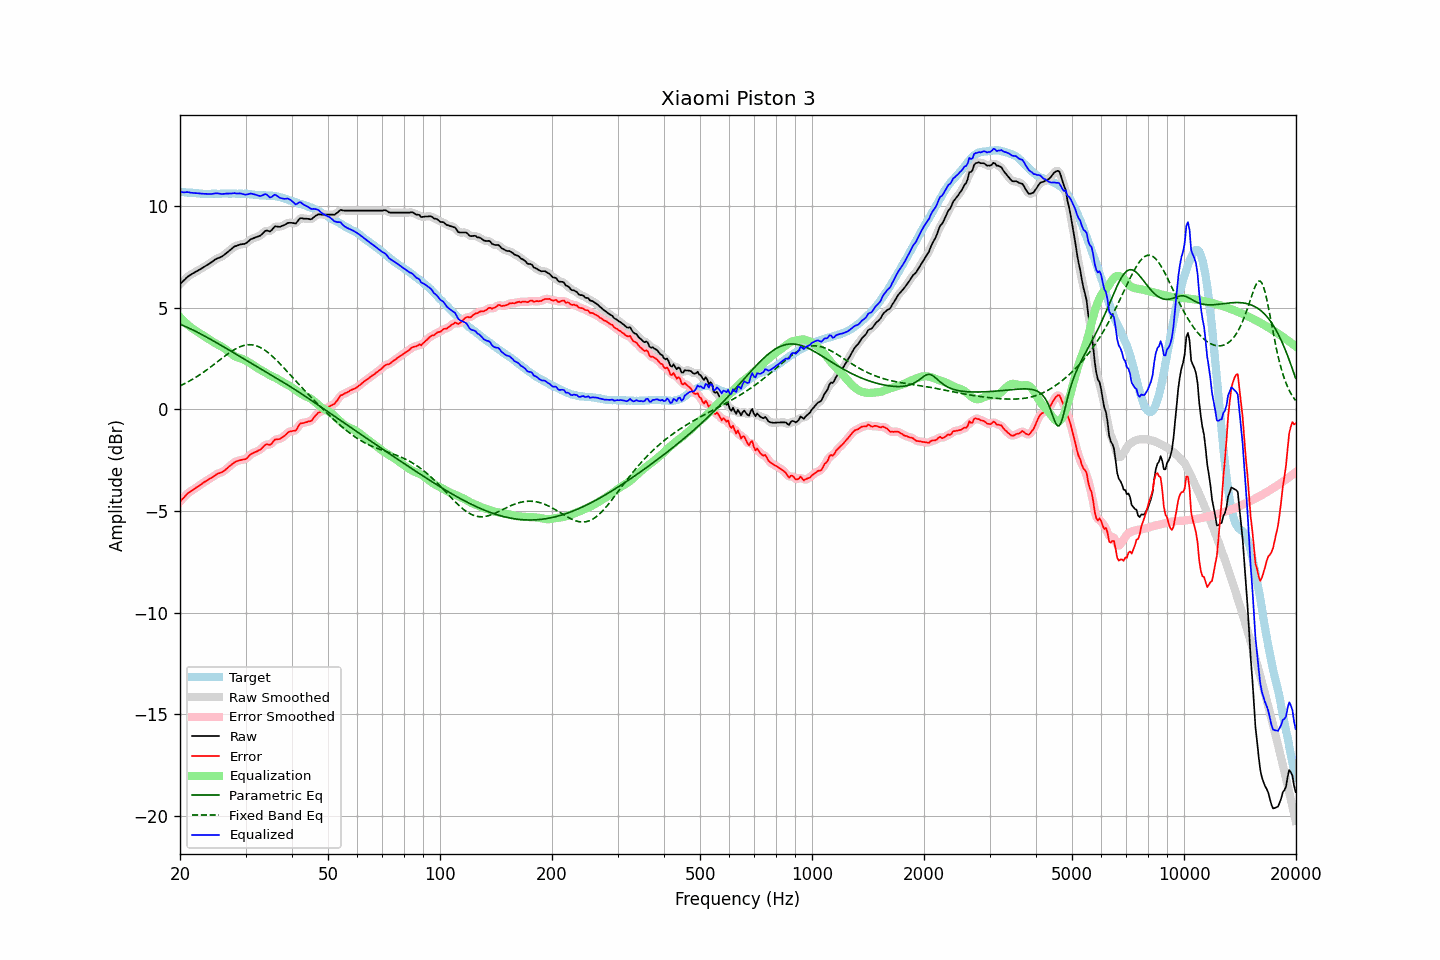

Data behind this chart, as committed beside it:
frequency, raw, error, smoothed, error_smoothed, equalization, parametric_eq, fixed_band_eq, equalized_raw, equalized_smoothed, target
20.00, 6.16, -4.54, 6.15, -4.55, 4.53, 4.19, 1.15, 10.69, 10.69, 10.70
20.20, 6.24, -4.45, 6.24, -4.46, 4.45, 4.15, 1.19, 10.69, 10.69, 10.69
20.40, 6.31, -4.37, 6.32, -4.37, 4.37, 4.12, 1.23, 10.68, 10.68, 10.68
20.61, 6.39, -4.30, 6.39, -4.29, 4.29, 4.09, 1.27, 10.68, 10.68, 10.68
20.81, 6.47, -4.19, 6.46, -4.20, 4.22, 4.05, 1.31, 10.69, 10.68, 10.66
21.02, 6.54, -4.12, 6.53, -4.13, 4.15, 4.01, 1.35, 10.69, 10.68, 10.66
21.23, 6.59, -4.06, 6.59, -4.07, 4.08, 3.98, 1.40, 10.67, 10.67, 10.65
21.44, 6.64, -4.02, 6.64, -4.02, 4.02, 3.94, 1.44, 10.65, 10.66, 10.66
21.66, 6.69, -3.97, 6.69, -3.96, 3.96, 3.90, 1.49, 10.65, 10.65, 10.65
21.87, 6.73, -3.91, 6.73, -3.91, 3.91, 3.86, 1.53, 10.64, 10.64, 10.64
22.09, 6.78, -3.85, 6.78, -3.86, 3.86, 3.82, 1.58, 10.63, 10.63, 10.63
22.31, 6.82, -3.81, 6.82, -3.81, 3.80, 3.78, 1.63, 10.62, 10.62, 10.63
22.54, 6.87, -3.76, 6.86, -3.76, 3.75, 3.74, 1.68, 10.62, 10.62, 10.62
22.76, 6.91, -3.70, 6.91, -3.70, 3.70, 3.70, 1.74, 10.61, 10.61, 10.61
22.99, 6.96, -3.64, 6.96, -3.65, 3.65, 3.66, 1.79, 10.60, 10.61, 10.60
23.22, 7.01, -3.58, 7.01, -3.59, 3.60, 3.62, 1.85, 10.60, 10.60, 10.59
23.45, 7.06, -3.54, 7.06, -3.54, 3.54, 3.57, 1.90, 10.60, 10.60, 10.60
23.69, 7.11, -3.49, 7.10, -3.49, 3.49, 3.53, 1.96, 10.60, 10.60, 10.59
23.92, 7.15, -3.44, 7.15, -3.44, 3.44, 3.49, 2.02, 10.59, 10.59, 10.59
24.16, 7.21, -3.39, 7.20, -3.40, 3.39, 3.44, 2.08, 10.60, 10.59, 10.60
24.40, 7.26, -3.35, 7.26, -3.35, 3.34, 3.40, 2.14, 10.60, 10.60, 10.61
24.65, 7.32, -3.30, 7.32, -3.29, 3.29, 3.35, 2.20, 10.61, 10.61, 10.61
24.89, 7.38, -3.23, 7.37, -3.24, 3.25, 3.31, 2.26, 10.63, 10.62, 10.61
25.14, 7.42, -3.18, 7.42, -3.19, 3.21, 3.26, 2.32, 10.63, 10.62, 10.60
25.39, 7.45, -3.15, 7.45, -3.15, 3.17, 3.22, 2.38, 10.62, 10.62, 10.60
25.65, 7.48, -3.12, 7.48, -3.13, 3.12, 3.17, 2.44, 10.60, 10.60, 10.60
25.91, 7.52, -3.10, 7.52, -3.09, 3.08, 3.13, 2.50, 10.59, 10.60, 10.61
26.16, 7.57, -3.05, 7.57, -3.05, 3.03, 3.08, 2.57, 10.60, 10.60, 10.62
26.43, 7.63, -3.00, 7.63, -2.99, 2.98, 3.03, 2.62, 10.60, 10.60, 10.62
26.69, 7.70, -2.92, 7.69, -2.93, 2.92, 2.99, 2.68, 10.62, 10.61, 10.62
26.96, 7.76, -2.86, 7.76, -2.86, 2.86, 2.94, 2.74, 10.61, 10.62, 10.61
27.23, 7.83, -2.79, 7.83, -2.79, 2.79, 2.89, 2.80, 10.62, 10.62, 10.61
27.50, 7.89, -2.73, 7.89, -2.72, 2.73, 2.85, 2.85, 10.62, 10.62, 10.61
27.77, 7.96, -2.66, 7.96, -2.66, 2.67, 2.80, 2.90, 10.63, 10.63, 10.62
28.05, 8.02, -2.60, 8.01, -2.61, 2.62, 2.75, 2.95, 10.64, 10.63, 10.62
28.33, 8.04, -2.56, 8.04, -2.57, 2.58, 2.71, 2.99, 10.62, 10.63, 10.60
28.62, 8.07, -2.54, 8.07, -2.54, 2.55, 2.66, 3.03, 10.62, 10.62, 10.60
28.90, 8.10, -2.51, 8.09, -2.51, 2.52, 2.61, 3.07, 10.62, 10.62, 10.61
29.19, 8.12, -2.49, 8.11, -2.49, 2.50, 2.56, 3.10, 10.62, 10.61, 10.61
29.48, 8.13, -2.47, 8.13, -2.48, 2.47, 2.52, 3.12, 10.60, 10.59, 10.60
29.78, 8.14, -2.46, 8.14, -2.47, 2.43, 2.47, 3.15, 10.57, 10.58, 10.60
30.08, 8.17, -2.45, 8.17, -2.43, 2.39, 2.42, 3.16, 10.56, 10.57, 10.61
30.38, 8.23, -2.38, 8.23, -2.37, 2.35, 2.38, 3.17, 10.58, 10.58, 10.60
30.68, 8.30, -2.28, 8.30, -2.30, 2.30, 2.33, 3.18, 10.60, 10.60, 10.58
30.99, 8.37, -2.22, 8.35, -2.22, 2.25, 2.28, 3.18, 10.62, 10.61, 10.58
31.30, 8.40, -2.18, 8.40, -2.17, 2.20, 2.23, 3.17, 10.60, 10.60, 10.57
31.61, 8.43, -2.13, 8.43, -2.13, 2.15, 2.19, 3.16, 10.58, 10.58, 10.56
31.93, 8.46, -2.10, 8.46, -2.10, 2.10, 2.14, 3.14, 10.55, 10.56, 10.55
32.24, 8.49, -2.06, 8.48, -2.06, 2.04, 2.09, 3.11, 10.53, 10.53, 10.55
32.57, 8.52, -2.02, 8.51, -2.02, 1.99, 2.05, 3.08, 10.51, 10.51, 10.53
32.89, 8.55, -1.98, 8.56, -1.97, 1.94, 2.00, 3.04, 10.49, 10.50, 10.53
33.22, 8.62, -1.91, 8.62, -1.90, 1.90, 1.95, 3.00, 10.52, 10.53, 10.53
33.55, 8.70, -1.82, 8.70, -1.83, 1.86, 1.91, 2.95, 10.56, 10.56, 10.52
33.89, 8.78, -1.75, 8.76, -1.76, 1.81, 1.86, 2.90, 10.59, 10.58, 10.53
34.23, 8.80, -1.71, 8.78, -1.74, 1.77, 1.81, 2.84, 10.56, 10.55, 10.51
34.57, 8.78, -1.73, 8.78, -1.74, 1.72, 1.77, 2.78, 10.49, 10.49, 10.51
34.92, 8.75, -1.75, 8.78, -1.73, 1.67, 1.72, 2.71, 10.42, 10.45, 10.50
35.27, 8.82, -1.70, 8.83, -1.68, 1.63, 1.67, 2.64, 10.45, 10.46, 10.51
35.62, 8.91, -1.59, 8.90, -1.60, 1.60, 1.63, 2.57, 10.51, 10.50, 10.49
35.97, 9.00, -1.49, 8.97, -1.52, 1.56, 1.58, 2.50, 10.56, 10.53, 10.49
... 635 more rows
